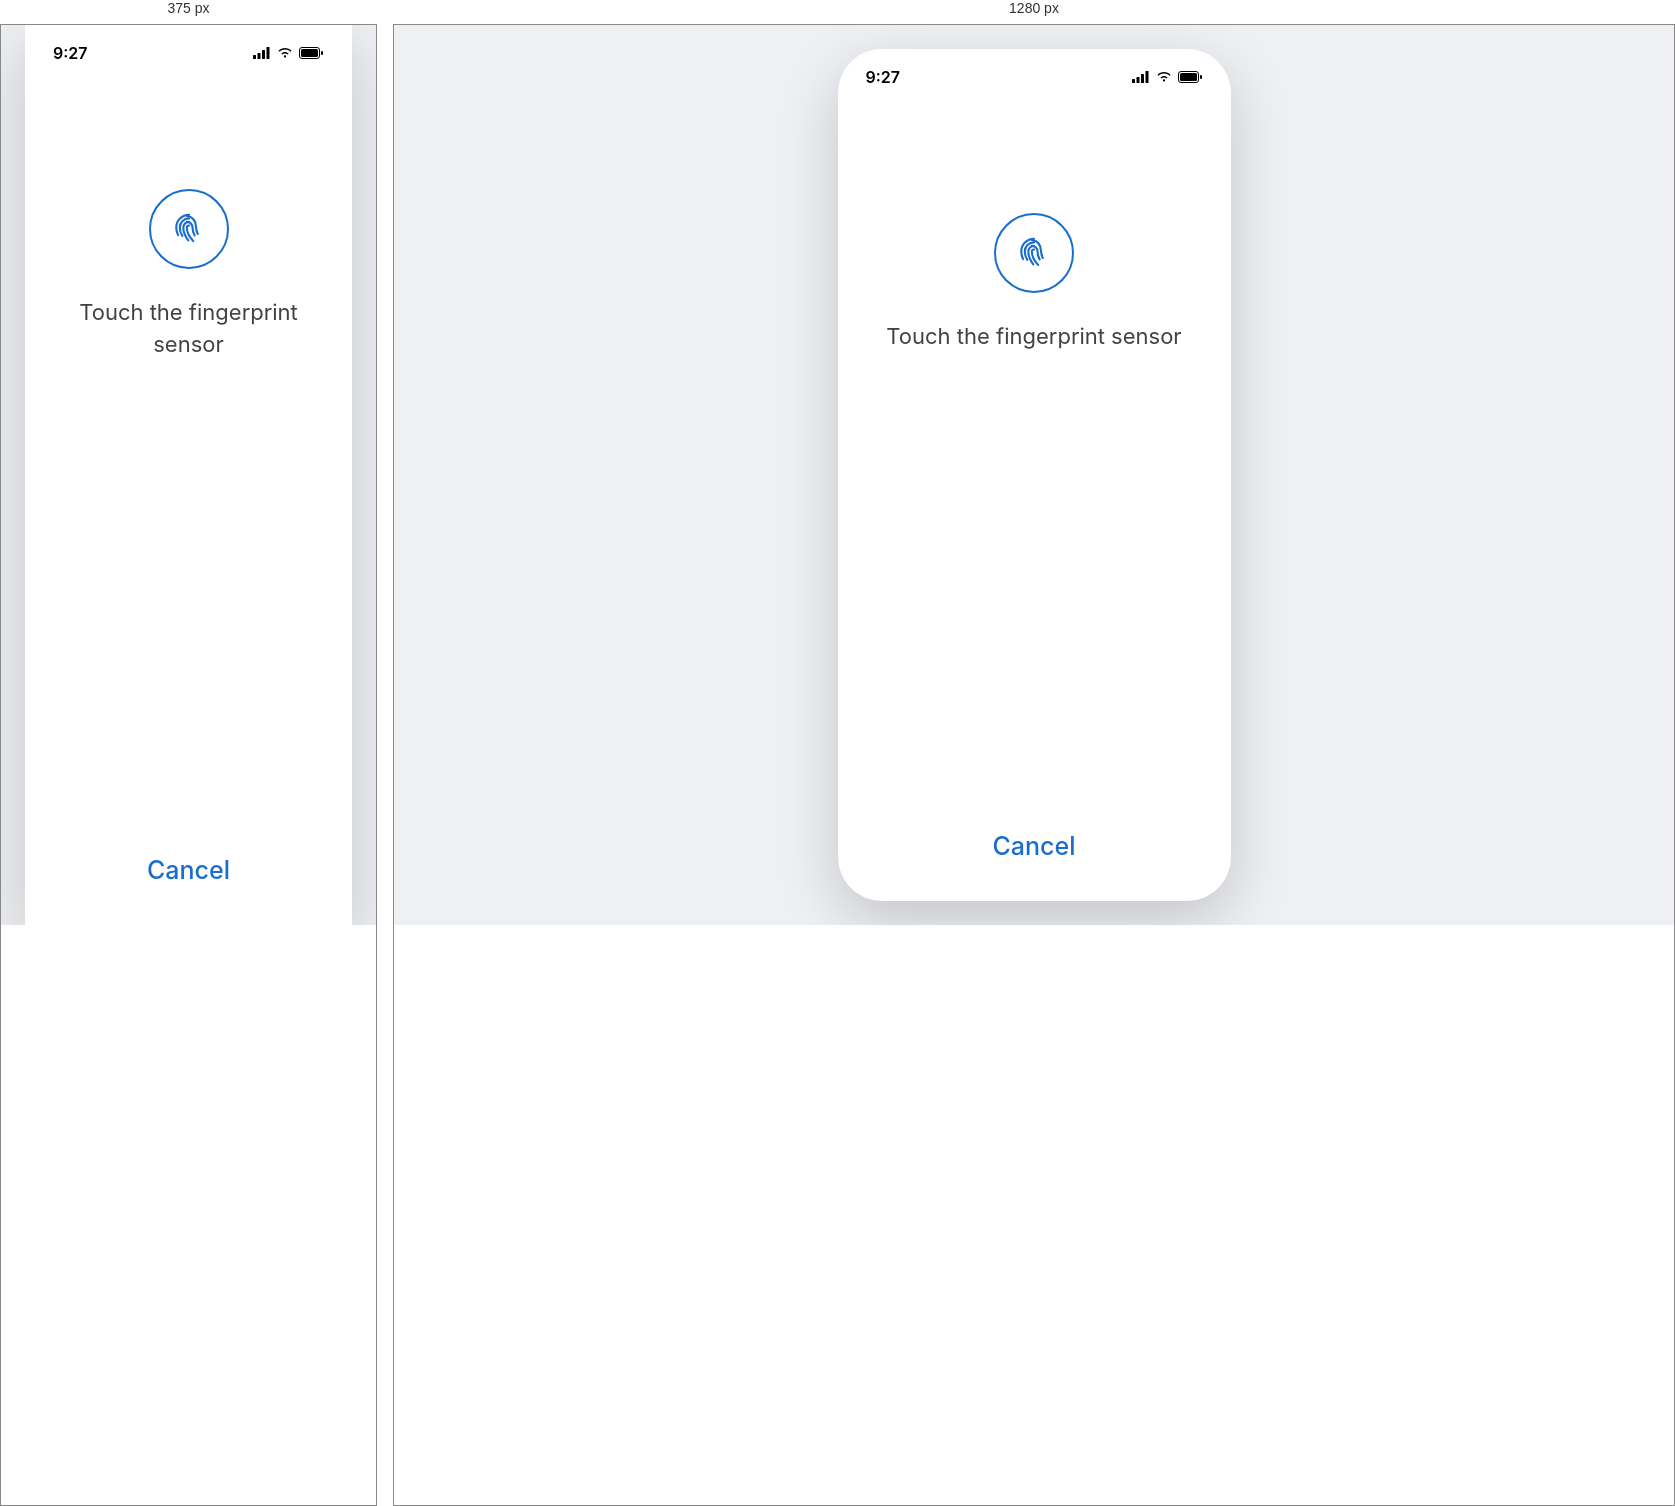
Rendered at 375 px and 1280 px, left to right.

<!-- file: fingerprint-scan.html -->
<!DOCTYPE html>
<html lang="en">
<head>
<meta charset="UTF-8">
<meta name="viewport" content="width=device-width, initial-scale=1.0">
<title>HearO - Touch Fingerprint Sensor</title>
<link rel="preconnect" href="https://fonts.googleapis.com">
<link rel="preconnect" href="https://fonts.gstatic.com" crossorigin>
<link href="https://fonts.googleapis.com/css2?family=Inter:wght@400;500;600;700;800&display=swap" rel="stylesheet">
<link rel="stylesheet" href="/Mobile%20app/style.css?v=34">
<script src="/Mobile%20app/font-scale.js?v=29"></script>
<script src="/Mobile%20app/proto-controls.js?v=3" defer></script>
<script src="/Mobile%20app/auth-flow.js"></script>
</head>
<body>

  <div class="phone-frame">
    <div class="status-bar">
      <span class="status-time">9:27</span>
      <div class="status-icons">
        <svg width="18" height="12" viewBox="0 0 18 12" fill="none" xmlns="http://www.w3.org/2000/svg"><rect x="0" y="8" width="3" height="4" rx="0.5" fill="black"/><rect x="4.5" y="6" width="3" height="6" rx="0.5" fill="black"/><rect x="9" y="3" width="3" height="9" rx="0.5" fill="black"/><rect x="13.5" y="0" width="3" height="12" rx="0.5" fill="black"/></svg>
        <svg width="16" height="12" viewBox="0 0 16 12" fill="none" xmlns="http://www.w3.org/2000/svg"><path d="M8 10.5C8.6 10.5 9.1 10 9.1 9.4C9.1 8.8 8.6 8.3 8 8.3C7.4 8.3 6.9 8.8 6.9 9.4C6.9 10 7.4 10.5 8 10.5Z" fill="black"/><path d="M8 6.5C9 6.5 9.9 6.9 10.6 7.6L11.6 6.6C10.6 5.6 9.4 5 8 5C6.6 5 5.4 5.6 4.4 6.6L5.4 7.6C6.1 6.9 7 6.5 8 6.5Z" fill="black"/><path d="M8 2.5C10.1 2.5 12 3.3 13.5 4.8L14.5 3.8C12.7 2 10.5 1 8 1C5.5 1 3.3 2 1.5 3.8L2.5 4.8C4 3.3 5.9 2.5 8 2.5Z" fill="black"/></svg>
        <svg width="25" height="12" viewBox="0 0 25 12" fill="none" xmlns="http://www.w3.org/2000/svg"><rect x="0.5" y="0.5" width="20" height="11" rx="2.5" stroke="black"/><rect x="2" y="2" width="17" height="8" rx="1.5" fill="black"/><rect x="22" y="4" width="2" height="4" rx="1" fill="black"/></svg>
      </div>
    </div>

    <div class="locked-content" style="padding-top:120px;">
      <div class="locked-icon-outer" id="fpSensor" role="button" tabindex="0" aria-label="Touch the sensor" style="cursor:pointer;">
        <svg width="34" height="34" viewBox="0 0 24 24" fill="none" xmlns="http://www.w3.org/2000/svg">
          <path d="M12 2C7 2 3 6 3 11C3 13 3.5 14.8 4.3 16.3" stroke="#186DCE" stroke-width="1.5" stroke-linecap="round"/>
          <path d="M12 4.5C8.4 4.5 5.5 7.4 5.5 11C5.5 13.5 6.3 15.4 7.3 16.8" stroke="#186DCE" stroke-width="1.5" stroke-linecap="round"/>
          <path d="M12 7C9.8 7 8 8.8 8 11C8 14.5 9.5 17.5 11.5 20" stroke="#186DCE" stroke-width="1.5" stroke-linecap="round"/>
          <path d="M12 9.5C11.2 9.5 10.5 10.2 10.5 11C10.5 15 12.5 18 15 20.5" stroke="#186DCE" stroke-width="1.5" stroke-linecap="round"/>
          <path d="M16 16.5C15 15 14.5 13 14.5 11C14.5 8.8 12.7 7 10.5 7" stroke="#186DCE" stroke-width="1.5" stroke-linecap="round"/>
          <path d="M18.2 15.5C17.4 13.7 17 12.3 17 10.7C17 6.4 14.5 3.2 10.7 3" stroke="#186DCE" stroke-width="1.5" stroke-linecap="round"/>
        </svg>
      </div>

      <p class="locked-desc" id="fpMessage" style="font-size:calc(22px * var(--font-scale, 1)); color:#434141;">Touch the fingerprint sensor</p>

      <div class="locked-footer">
        <button type="button" class="skip-link" onclick="window.location.href='/Mobile%20app/verify-identity.html'">Cancel</button>
      </div>
    </div>
  </div>

<script>
  // Touching the sensor verifies the user. If nothing is touched, the scan
  // fails: the first miss shows "Fingerprint not recognized. Try again" and
  // asks again; the second miss moves on to "try another way".
  const sensor = document.getElementById("fpSensor");
  const message = document.getElementById("fpMessage");
  const attempts = Number(sessionStorage.getItem("hearo_fp_attempts") || 0);
  const BLUE = "#186DCE", ORANGE = "#C2410C";
  let done = false;

  function tint(color) {
    sensor.style.borderColor = color;
    sensor.querySelectorAll("path").forEach((p) => p.setAttribute("stroke", color));
  }

  sensor.addEventListener("click", () => {
    if (done) return;
    done = true;
    completeAuth("/Mobile%20app/home.html");
  });

  setTimeout(() => {
    if (done) return;
    done = true;
    sessionStorage.setItem("hearo_fp_attempts", String(attempts + 1));
    if (attempts + 1 >= 2) {
      window.location.href = "/Mobile%20app/fingerprint-failed.html";
      return;
    }
    tint(ORANGE);
    message.textContent = "Fingerprint not recognized. Try again";
    message.style.color = ORANGE;
    message.style.fontSize = "calc(19px * var(--font-scale, 1))";
    setTimeout(() => window.location.reload(), 1600);
  }, 3500);
</script>
</body>
</html>


/* @media block from style.css */
@media (min-width: 421px) {
  .phone-frame {
    transform: scale(min(1, (100vh - 64px) / 852px, (100vw - 64px) / 393px));
    transform-origin: center center;
  }
}

/* @media block from style.css */
@media (max-width: 420px) {
  .phone-frame {
    width: 100%;
    height: 100vh;
    border-radius: 0;
  }
}